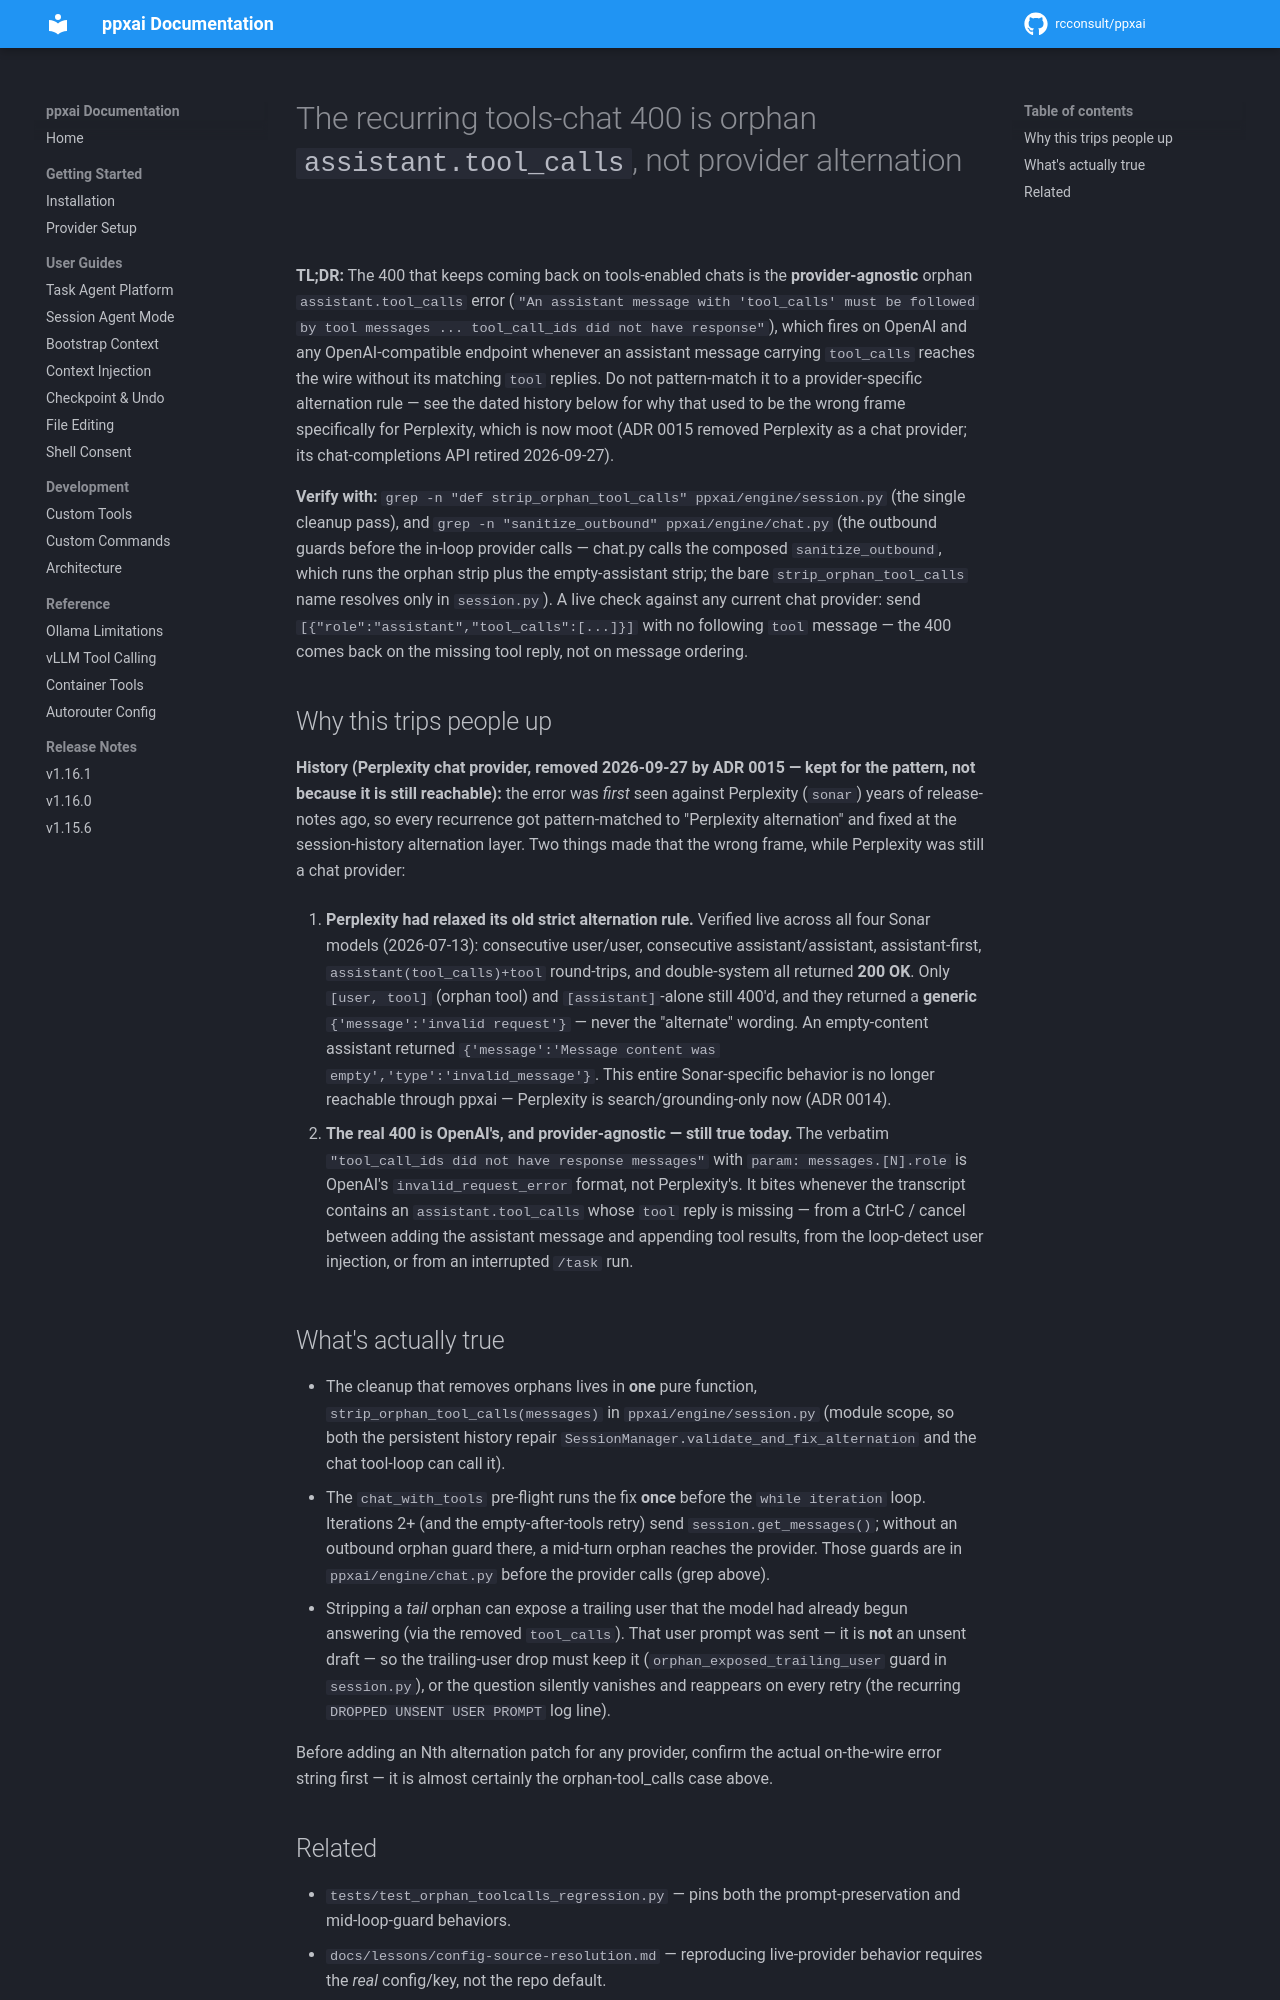

repository: rcconsult/ppxai · page: 1.19.4/lessons/perplexity-alternation-retired-orphan-toolcalls-is-real/index.html · generator: mkdocs

# The recurring tools-chat 400 is orphan `assistant.tool_calls`, not Perplexity alternation

**TL;DR:** Perplexity Sonar has **relaxed** its old strict
user/assistant alternation rule — consecutive same-role messages,
assistant-first, and tool round-trips are all accepted (200) as of
2026-07-13. The 400 that keeps coming back on tools-enabled chats is
the **provider-agnostic** orphan `assistant.tool_calls` error
(`"An assistant message with 'tool_calls' must be followed by tool
messages ... tool_call_ids did not have response"`), which fires on
OpenAI and any OpenAI-compatible endpoint whenever an assistant message
carrying `tool_calls` reaches the wire without its matching `tool`
replies.

**Verify with:**
`grep -n "def strip_orphan_tool_calls" ppxai/engine/session.py` (the
single cleanup pass), and
`grep -n "sanitize_outbound" ppxai/engine/chat.py` (the outbound guards
before the in-loop provider calls — chat.py calls the composed
`sanitize_outbound`, which runs the orphan strip plus the empty-assistant
strip; the bare `strip_orphan_tool_calls` name resolves only in
`session.py`). Live-check the alternation
claim: send `[{"role":"user"},{"role":"user"}]` to `sonar` — it returns
200, not the historical "messages must alternate" 400.

## Why this trips people up

The error was *first* seen against Perplexity (`sonar`) years of
release-notes ago, so every recurrence gets pattern-matched to
"Perplexity alternation" and fixed at the session-history alternation
layer. Two things make that the wrong frame:

1. **Perplexity relaxed the rule.** Verified live across all four Sonar
   models (2026-07-13): consecutive user/user, consecutive
   assistant/assistant, assistant-first, `assistant(tool_calls)+tool`
   round-trips, and double-system all return **200 OK**. Only
   `[user, tool]` (orphan tool) and `[assistant]`-alone still 400, and
   they return a **generic** `{'message':'invalid request'}` — never
   the "alternate" wording. An empty-content assistant returns
   `{'message':'Message content was empty','type':'invalid_message'}`.

2. **The real 400 is OpenAI's, and provider-agnostic.** The verbatim
   `"tool_call_ids did not have response messages"` with
   `param: messages.[N].role` is OpenAI's `invalid_request_error`
   format, not Perplexity's. It bites whenever the transcript contains
   an `assistant.tool_calls` whose `tool` reply is missing — from a
   Ctrl-C / cancel between adding the assistant message and appending
   tool results, from the loop-detect user injection, or from an
   interrupted `/task` run.

## What's actually true

- The cleanup that removes orphans lives in **one** pure function,
  `strip_orphan_tool_calls(messages)` in `ppxai/engine/session.py`
  (module scope, so both the persistent history repair
  `SessionManager.validate_and_fix_alternation` and the chat tool-loop
  can call it).
- The `chat_with_tools` pre-flight runs the fix **once** before the
  `while iteration` loop. Iterations 2+ (and the empty-after-tools
  retry) send `session.get_messages()`; without an outbound orphan
  guard there, a mid-turn orphan reaches the provider. Those guards are
  in `ppxai/engine/chat.py` before the provider calls (grep above).
- Stripping a *tail* orphan can expose a trailing user that the model
  had already begun answering (via the removed `tool_calls`). That user
  prompt was sent — it is **not** an unsent draft — so the
  trailing-user drop must keep it (`orphan_exposed_trailing_user` guard
  in `session.py`), or the question silently vanishes and reappears on
  every retry (the recurring `DROPPED UNSENT USER PROMPT` log line).

Before adding an Nth alternation patch for "Perplexity", confirm the
actual on-the-wire error string first — it is almost certainly the
orphan-tool_calls case above.
